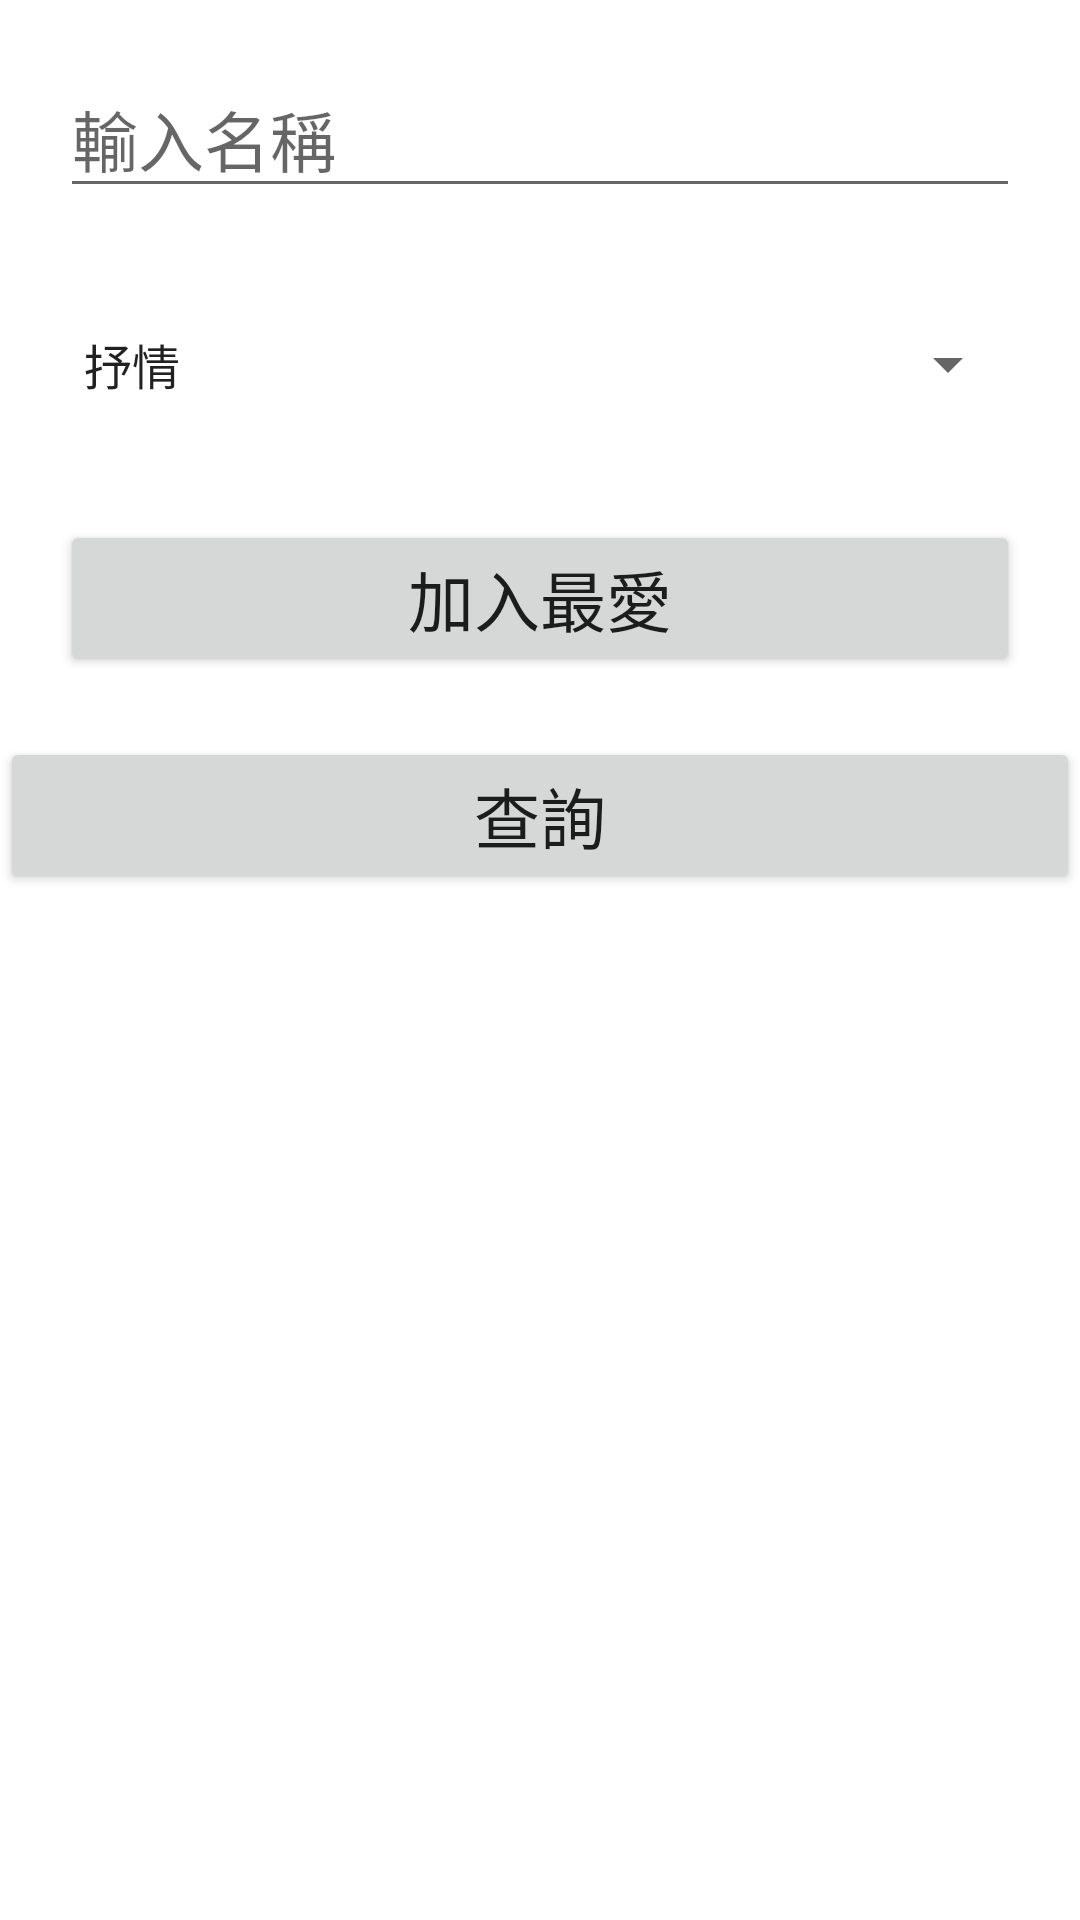

Android layout source for this screen:
<!-- AndroidManifest.xml: application theme Theme.MyFirebase_CRUD -->
<!-- res/layout/activity_main.xml -->
<?xml version="1.0" encoding="utf-8"?>

<LinearLayout xmlns:android="http://schemas.android.com/apk/res/android"
    xmlns:app="http://schemas.android.com/apk/res-auto"
    xmlns:tools="http://schemas.android.com/tools"
    android:layout_width="match_parent"
    android:layout_height="match_parent"
    android:orientation="vertical">

    <EditText
        android:id="@+id/inputName"
        android:layout_width="match_parent"
        android:layout_height="wrap_content"
        android:layout_margin="20dp"
        android:hint="輸入名稱"
        android:textAppearance="@style/TextAppearance.AppCompat.Large" />

    <Spinner
        android:id="@+id/genres"
        android:layout_width="match_parent"
        android:layout_height="wrap_content"
        android:layout_margin="20dp"
        android:entries="@array/genres"></Spinner>

    <Button
        android:id="@+id/bAdd"
        android:layout_width="match_parent"
        android:layout_height="wrap_content"
        android:layout_margin="20dp"
        android:onClick="add"
        android:text="加入最愛"
        android:textAppearance="@style/TextAppearance.AppCompat.Large" />

    <LinearLayout
        android:layout_width="match_parent"
        android:layout_height="wrap_content"
        android:orientation="horizontal">

        <Button
            android:id="@+id/query"
            android:layout_width="match_parent"
            android:layout_height="wrap_content"
            android:layout_weight="1"
            android:onClick="onClick"
            android:text="查詢"
            android:textAppearance="@style/TextAppearance.AppCompat.Large" />

    </LinearLayout>

</LinearLayout>
<!-- resources referenced by this layout -->
<resources>
  <string-array name="genres">
          <item>抒情</item>
          <item>搖滾</item>
          <item>歌劇</item>
          <item>演奏</item>
      </string-array>
  <style name="Theme.MyFirebase_CRUD" parent="Theme.MaterialComponents.DayNight.DarkActionBar">
          
          <item name="colorPrimary">@color/purple_500</item>
          <item name="colorPrimaryVariant">@color/purple_700</item>
          <item name="colorOnPrimary">@color/white</item>
          
          <item name="colorSecondary">@color/teal_200</item>
          <item name="colorSecondaryVariant">@color/teal_700</item>
          <item name="colorOnSecondary">@color/black</item>
          
          <item name="android:statusBarColor" tools:targetApi="l">?attr/colorPrimaryVariant</item>
          
      </style>
  <!-- not gathered from this repository: default colours our renderer supplied (Android Studio template values) -->
  <color name="purple_500">#FF6200EE</color>
  <color name="purple_700">#FF3700B3</color>
  <color name="teal_200">#FF03DAC5</color>
  <color name="teal_700">#FF018786</color>
  <color name="black">#FF000000</color>
  <color name="white">#FFFFFFFF</color>
</resources>
